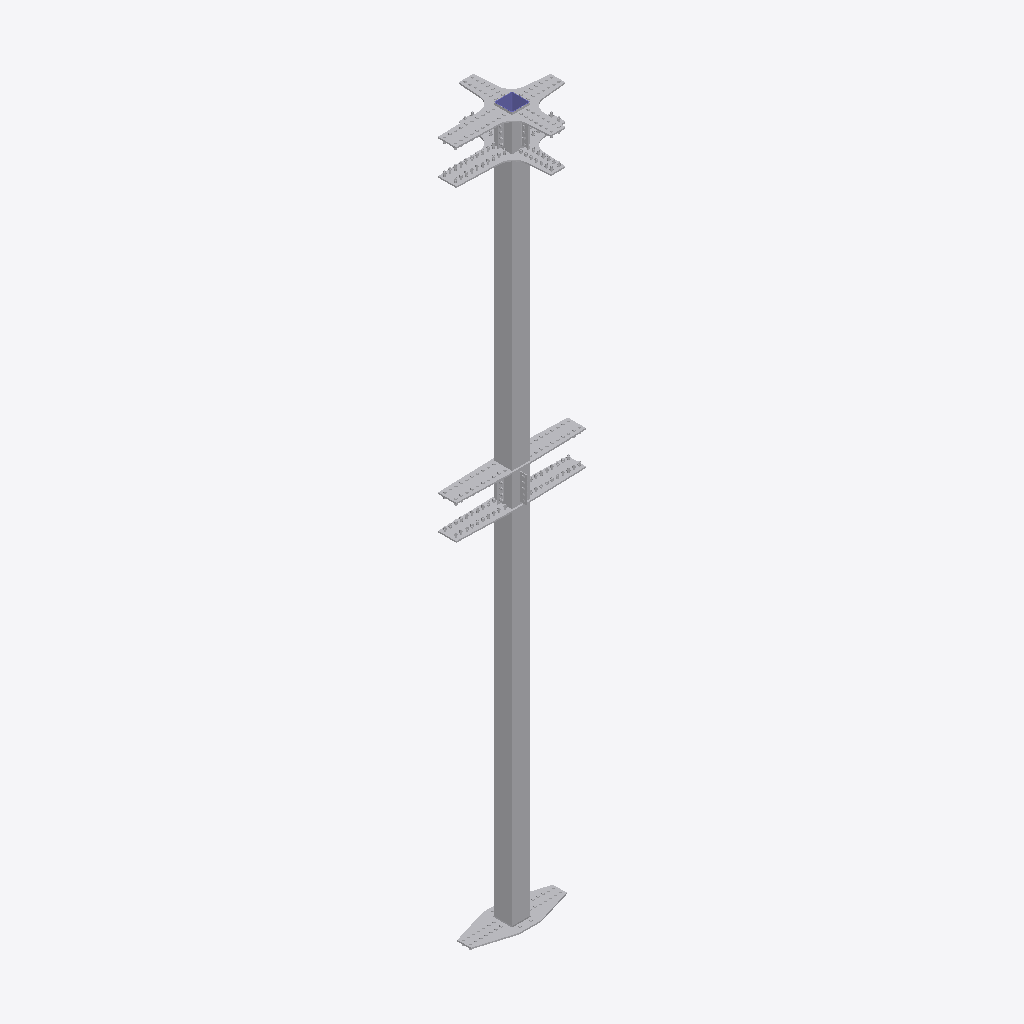
Isometric view of an IFC building model (IFC-SPF (STEP), schema IFC2X3, length unit millimetre), seen from the south-west, elements coloured by IFC class (only those large enough to see are counted): 29 other elements (light grey), 1 column (violet).
Extent 1.8 m × 1.3 m × 9.8 m (x, y, z). Storeys (1): Undefined at 0.00 m. Elements (46): 23 IfcMechanicalFastener, 13 IfcDiscreteAccessory, 9 IfcFastener, 1 IfcColumn.

HEADER;
FILE_DESCRIPTION(('ViewDefinition[AISC_Steel_Detailing]','Option [BaseQuantities:Off]','Option [GridExport:On]','Option [Assemblies:On]','Option [Bolts:On]','Option [Rebars:On]','Option [PourObjects:Off]','Option [Welds:On]','Option [SurfaceTreatments:On]','Option [LocationBy:0]','Option [ViewColors:Off]','Option [SectionedSpine:Off]','[2 more]'),'2;1');
FILE_NAME('col04.ifc','2026-04-07T16:28:32',('PC\\gcorrea'),('Structural Designer'),'IFC Database version: Work','Tekla Structures 2020 Service Pack 5, IFC Export','');
FILE_SCHEMA(('IFC2X3'));
ENDSEC;
DATA;
#37=IFCPROJECT('2G7ZFDNE16yBDU14FA92Me',#5,'Proyecto',$,$,$,$,(#11),#36);
#39=IFCSITE('2xvEzEinjBTea80yOTcujY',#5,'Obra',$,$,#38,$,$,.ELEMENT.,$,$,$,$,$);
#41=IFCBUILDING('2ahMGuWDT4du4iTkLhGP70',#5,'Undefined',$,$,#40,$,$,.ELEMENT.,$,$,$);
#43=IFCBUILDINGSTOREY('29hdEUCErFze9E_VIAceOd',#5,'Undefined',$,$,#42,$,$,.ELEMENT.,0.0);
#338=IFCDISCRETEACCESSORY('2luydRcZTF8x6QBiGDw7F$',#141,'Support section',$,$,#326,#337,'c/29');
#813=IFCDISCRETEACCESSORY('2MQTwtjA56sxhZYYW34SRg',#45,'Steel plate',$,$,#805,#812,'1282');
#1335=IFCDISCRETEACCESSORY('3O1Qs3KxvBuurjwHqvNTaG',#141,'Steel plate',$,$,#1327,#1334,'1224');
#1544=IFCDISCRETEACCESSORY('1D8Y$G3zr5twFgqj$zuGlq',#44,'Steel plate',$,$,#1531,#1543,'1116');
#645=IFCDISCRETEACCESSORY('0WDyh0OJH5UfyJMZw3mRD9',#45,'Steel plate',$,$,#588,#644,'1282');
#1207=IFCDISCRETEACCESSORY('0nrrpSKC193gqaB3WLtrKF',#141,'Steel plate',$,$,#1193,#1206,'1296');
#469=IFCMECHANICALFASTENER('0sGiX3RaX1R9Uj_$a1rEyv',#44,'Bolt assembly',$,$,#350,#468,'ID3642c843-6e48-416c-97ad-fbf901d4ef39',22.0,85.0);
#1594=IFCCOLUMN('3FrWyipFTAC9CGb4IRGLLD',#141,'main piece','[]250*8','[]250*8',#1586,#1593,'c/3');
#1178=IFCMECHANICALFASTENER('0kVVIiRoDCdAIKFiFWIstC',#1171,'Bolt assembly',$,$,#1174,#1177,'ID2e7df4ac-6f23-4c9c-a494-3ec3e04b6dcc',22.0,75.0);
#1190=IFCMECHANICALFASTENER('1O1uE549j2QxZqGf7BNObd',#1171,'Bolt assembly',$,$,#1186,#1189,'ID58078385-109b-426b-b8f4-4291cb5d8967',22.0,75.0);
#558=IFCMECHANICALFASTENER('3Dhc6JCnnF$PycwxM1Z8Z2',#44,'Bolt assembly',$,$,#485,#557,'IDcdae6193-331c-4ffd-9f26-ebb5818c88c2',22.0,75.0);
#1317=IFCMECHANICALFASTENER('13K3tPJrT1VOK4CWSEgn_X',#1171,'Bolt assembly',$,$,#1313,#1316,'ID43503dd9-4f57-417d-8504-32070eab1fa1',22.0,75.0);
#780=IFCMECHANICALFASTENER('3TjCLffgnCqQwLfhJ4mcfO',#44,'Bolt assembly',$,$,#728,#779,'IDddb4c569-a6ac-4cd1-ae95-a6b4c4c26a58',22.0,75.0);
#1324=IFCMECHANICALFASTENER('2UB_QBlOH2K9mbfPk1VZ$P',#1171,'Bolt assembly',$,$,#1320,#1323,'ID9e2fe68b-bd84-4250-9c25-a59b817e3fd9',22.0,75.0);
#1155=IFCDISCRETEACCESSORY('0IqnITsYX7wQvMkmFs7wg0',#141,'Support section',$,$,#1152,#1154,'1068');
#787=IFCMECHANICALFASTENER('1FiNyXD4HAhflvrMuw4Jgh',#44,'Bolt assembly',$,$,#783,#786,'ID4fb17f21-3444-4aae-9bf9-d56e3a113aab',22.0,75.0);
#795=IFCMECHANICALFASTENER('2T7gqfrOj7Q8xOIctVUoNf',#44,'Bolt assembly',$,$,#791,#794,'ID9d1ead29-d58b-4768-8ed8-4a6ddf7b25e9',22.0,75.0);
#802=IFCMECHANICALFASTENER('01Pa5OdUfDvu9bmNV2m2$V',#44,'Bolt assembly',$,$,#798,#801,'ID01664158-9dea-4de7-8265-c177c2c02fdf',22.0,75.0);
#1515=IFCMECHANICALFASTENER('0zXCgapxb5Cv9uasuxMaNF',#1391,'Bolt assembly',$,$,#1474,#1514,'ID3d84caa4-cfb9-4533-9278-936e3b5a45cf',20.0,65.0);
#1097=IFCDISCRETEACCESSORY('08rK9l0gH14eq6UPK63XL8',#44,'Support section',$,$,#1094,#1096,'1068');
#293=IFCDISCRETEACCESSORY('1ID_cjgd17WRT5qnP1jOCb',#44,'Support section',$,$,#286,#292,'1077');
#1040=IFCDISCRETEACCESSORY('0OvN9aNrDEieBC7KdvXdMc',#44,'Support section',$,$,#1037,#1039,'1068');
#1528=IFCMECHANICALFASTENER('3h78pq_zn6fQB1rj39x6sV',#1391,'Bolt assembly',$,$,#1524,#1527,'IDeb1c8cf4-fbdc-46a5-a2c1-d6d0c9ec6d9f',20.0,65.0);
#573=IFCMECHANICALFASTENER('3bZJ4JN4vAVAob$ZzQ8DpR',#44,'Bolt assembly',$,$,#569,#572,'IDe58d3113-5c4e-4a7c-aca5-fe3f5a20dcdb',22.0,75.0);
#1024=IFCMECHANICALFASTENER('3USfUestTD5OWGhfo9Mt2c',#44,'Bolt assembly',$,$,#999,#1023,'IDde7297a8-db77-4d15-8810-ae9c895b70a6',20.0,55.0);
#1140=IFCMECHANICALFASTENER('3cAADgHxb2dfp_z65LHlX6',#141,'Bolt assembly',$,$,#1109,#1139,'IDe628a36a-47b9-429e-9cfe-f4615546f846',20.0,50.0);
#123=IFCFASTENER('28V6Zu8u9FZvsUBQ72FqVP',#44,'Weld',$,$,#60,#122,'ID887c68f8-2382-4f8f-9d9e-2da1c23f47d9');
#206=IFCMECHANICALFASTENER('0BVgIreSf5AgSB6XaZF3_b',#44,'Bolt assembly',$,$,#151,#205,'ID0b7ea4b5-a1ca-452a-a70b-1a19233c3fa5',20.0,55.0);
#584=IFCMECHANICALFASTENER('3OrKggnvT8t8lpMZF1GTMw',#44,'Bolt assembly',$,$,#580,#583,'IDd8d54aaa-c797-48dc-8bf3-5a33c141d5ba',22.0,75.0);
#1081=IFCMECHANICALFASTENER('3eZfUG4lb6Fxr9173OQr6R',#44,'Bolt assembly',$,$,#1056,#1080,'IDe88e9790-12f9-463f-bd49-0470d86b519b',20.0,50.0);
ENDSEC;
